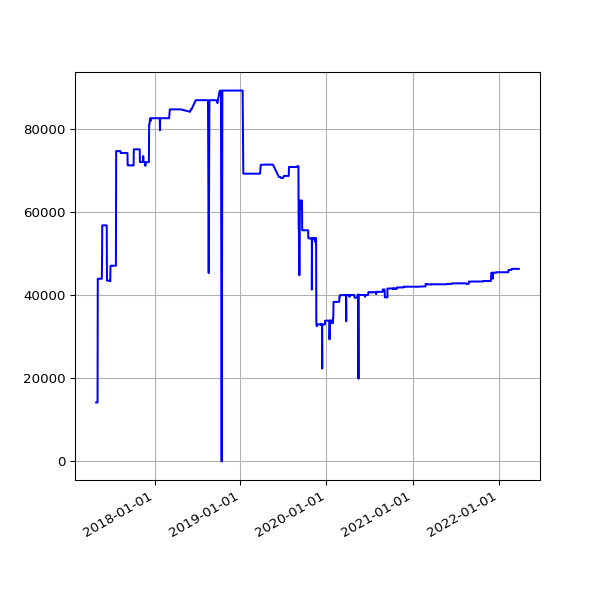

The table this chart was drawn from, first rows:
date, value
2017-04-28 05:03:45 +0100, 14187
2017-04-29 05:13:01 +0100, 14187
2017-04-30 05:09:11 +0100, 14187
2017-05-01 05:16:50 +0100, 14187
2017-05-02 05:15:17 +0100, 14187
2017-05-03 05:15:11 +0100, 14187
2017-05-04 05:17:32 +0100, 14187
2017-05-05 05:36:12 +0100, 43925
2017-05-06 05:36:13 +0100, 43952
2017-05-07 05:38:28 +0100, 43952
2017-05-08 05:39:30 +0100, 43952
2017-05-09 05:33:12 +0100, 43952
2017-05-10 05:35:50 +0100, 43952
2017-05-11 07:06:44 +0100, 43952
2017-05-12 05:35:41 +0100, 43952
2017-05-13 05:27:11 +0100, 43952
2017-05-14 05:37:06 +0100, 43952
2017-05-15 05:32:44 +0100, 43952
2017-05-16 05:32:20 +0100, 43952
2017-05-17 05:31:15 +0100, 43952
2017-05-18 05:24:41 +0100, 43952
2017-05-19 05:26:41 +0100, 43952
2017-05-20 05:39:23 +0100, 43952
2017-05-21 05:35:00 +0100, 43952
2017-05-22 05:27:14 +0100, 43952
2017-05-23 05:30:10 +0100, 47715
2017-05-24 05:34:21 +0100, 56799
2017-05-25 05:30:50 +0100, 56799
2017-05-26 05:39:25 +0100, 56799
2017-05-27 05:38:42 +0100, 56799
2017-05-28 05:34:25 +0100, 56799
2017-05-29 05:34:55 +0100, 56799
2017-05-30 05:39:48 +0100, 56799
2017-05-31 05:40:53 +0100, 56799
2017-06-01 05:36:40 +0100, 56799
2017-06-02 05:27:36 +0100, 56799
2017-06-03 05:37:56 +0100, 56799
2017-06-04 05:42:15 +0100, 56799
2017-06-05 05:37:05 +0100, 56799
2017-06-06 05:40:34 +0100, 56799
2017-06-07 05:37:42 +0100, 56799
2017-06-08 05:39:40 +0100, 56799
2017-06-09 05:42:19 +0100, 56799
2017-06-10 05:45:23 +0100, 56799
2017-06-11 05:34:02 +0100, 56799
2017-06-12 05:37:46 +0100, 56799
2017-06-13 05:33:18 +0100, 43487
2017-06-14 05:25:14 +0100, 43487
2017-06-15 05:27:57 +0100, 43487
2017-06-16 05:34:24 +0100, 43487
2017-06-17 05:32:01 +0100, 43487
2017-06-18 05:23:36 +0100, 43487
2017-06-19 05:24:43 +0100, 43487
2017-06-20 05:57:51 +0100, 43487
2017-06-21 05:28:50 +0100, 43487
2017-06-22 05:32:26 +0100, 43487
2017-06-23 05:36:16 +0100, 43487
2017-06-24 05:33:34 +0100, 43487
2017-06-25 05:35:14 +0100, 43487
2017-06-26 05:35:55 +0100, 43487
... 1,872 more rows
